Run: headless pygame with SDL's dummy video driver; simulated clock (each Clock.tick advances the game by its frame time, no real sleeping); random seed 0; keys injected as events and as key.get_pressed() state; no mouse input.
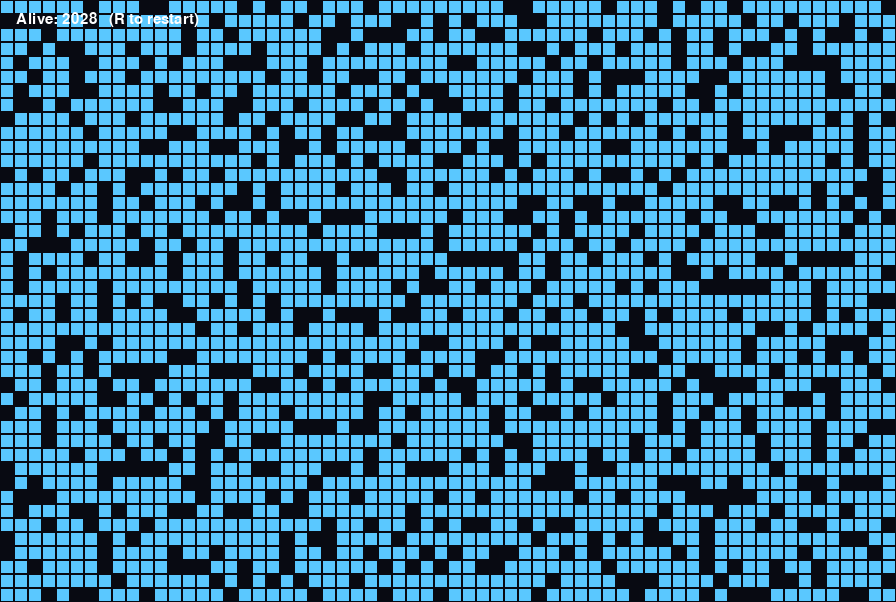
Frame 1 of 4 · flips 1–60 · no input
Frame 2 of 4 · flips 61–180 · tapped SPACE, RETURN · held RIGHT (→), D · screen unchanged from frame 1, image omitted
Frame 3 of 4 · flips 181–300 · held DOWN (↓), S · screen unchanged from frame 2, image omitted
Frame 4 of 4 · flips 301–420 · held LEFT (←), A, UP (↑), W · screen unchanged from frame 3, image omitted

The pygame program that drew these frames:

"""
DEBUG CHALLENGE 5 (HARD): LIFE THAT NEVER DIES
What should happen: Conway's Game of Life. Live cells with 2 or 3 neighbours
survive, everything else dies, and dead cells with exactly 3 neighbours are born.
What actually happens: run it. Cells never die and the screen fills up.
There are no error messages. The bug is a very common Python mistake.
Find it and fix it. (Hint card in README.md)
"""
import random
import pygame

CELL = 14

pygame.init()
WIDTH, HEIGHT = 896, 602
screen = pygame.display.set_mode((WIDTH, HEIGHT))
pygame.display.set_caption("Debug 5: life that never dies")
clock = pygame.time.Clock()
font = pygame.font.SysFont("arial", 22)
COLS, ROWS = WIDTH // CELL, HEIGHT // CELL
alive = {(c, r) for c in range(COLS) for r in range(ROWS) if random.random() < 0.15}


def count_neighbours(c, r):
    n = 0
    for dc in (-1, 0, 1):
        for dr in (-1, 0, 1):
            if (dc or dr) and ((c + dc) % COLS, (r + dr) % ROWS) in alive:
                n += 1
    return n


running = True
while running:
    clock.tick(8)
    for event in pygame.event.get():
        if event.type == pygame.QUIT or (event.type == pygame.KEYDOWN and event.key == pygame.K_ESCAPE):
            running = False
        if event.type == pygame.KEYDOWN and event.key == pygame.K_r:
            alive = {(c, r) for c in range(COLS) for r in range(ROWS) if random.random() < 0.15}

    new_alive = set()
    for c in range(COLS):
        for r in range(ROWS):
            n = count_neighbours(c, r)
            if (c, r) in alive:
                if n == 2 or 3:
                    new_alive.add((c, r))
            else:
                if n == 3:
                    new_alive.add((c, r))
    alive = new_alive

    screen.fill((8, 10, 18))
    for (c, r) in alive:
        pygame.draw.rect(screen, (90, 200, 255), (c * CELL + 1, r * CELL + 1, CELL - 2, CELL - 2))
    screen.blit(font.render(f"Alive: {len(alive)}   (R to restart)", True, (255, 255, 255)), (16, 12))
    pygame.display.flip()

pygame.quit()
